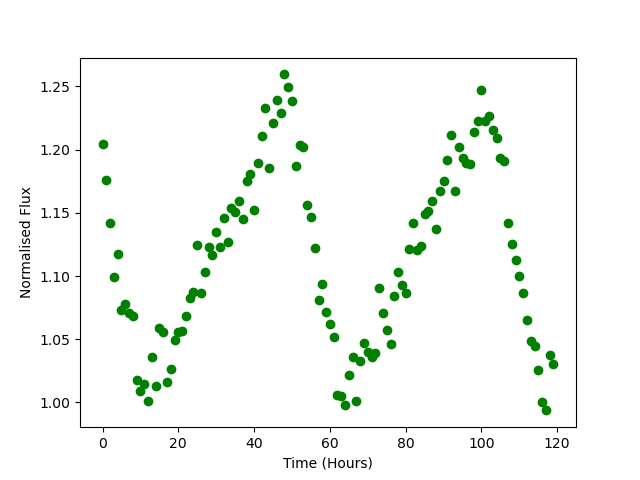

The file beside this chart, header and first rows:
Time, Flux
0.0, 1.205
1.0, 1.176
2.0, 1.142
3.0, 1.099
4.0, 1.117
5.0, 1.073
6.0, 1.078
7.0, 1.071
8.0, 1.068
9.0, 1.018
10.0, 1.009
11.0, 1.015
12.0, 1.001
13.0, 1.036
14.0, 1.013
15.0, 1.059
16.0, 1.056
17.0, 1.016
18.0, 1.027
19.0, 1.05
20.0, 1.056
21.0, 1.056
22.0, 1.068
23.0, 1.083
24.0, 1.087
25.0, 1.125
26.0, 1.086
27.0, 1.103
28.0, 1.123
29.0, 1.117
30.0, 1.135
31.0, 1.123
32.0, 1.146
33.0, 1.127
34.0, 1.154
35.0, 1.151
36.0, 1.159
37.0, 1.145
38.0, 1.175
39.0, 1.181
40.0, 1.152
41.0, 1.189
42.0, 1.211
43.0, 1.233
44.0, 1.185
45.0, 1.221
46.0, 1.239
47.0, 1.229
48.0, 1.26
49.0, 1.25
50.0, 1.239
51.0, 1.187
52.0, 1.204
53.0, 1.202
54.0, 1.156
55.0, 1.147
56.0, 1.122
57.0, 1.081
58.0, 1.094
59.0, 1.071
... 60 more rows
